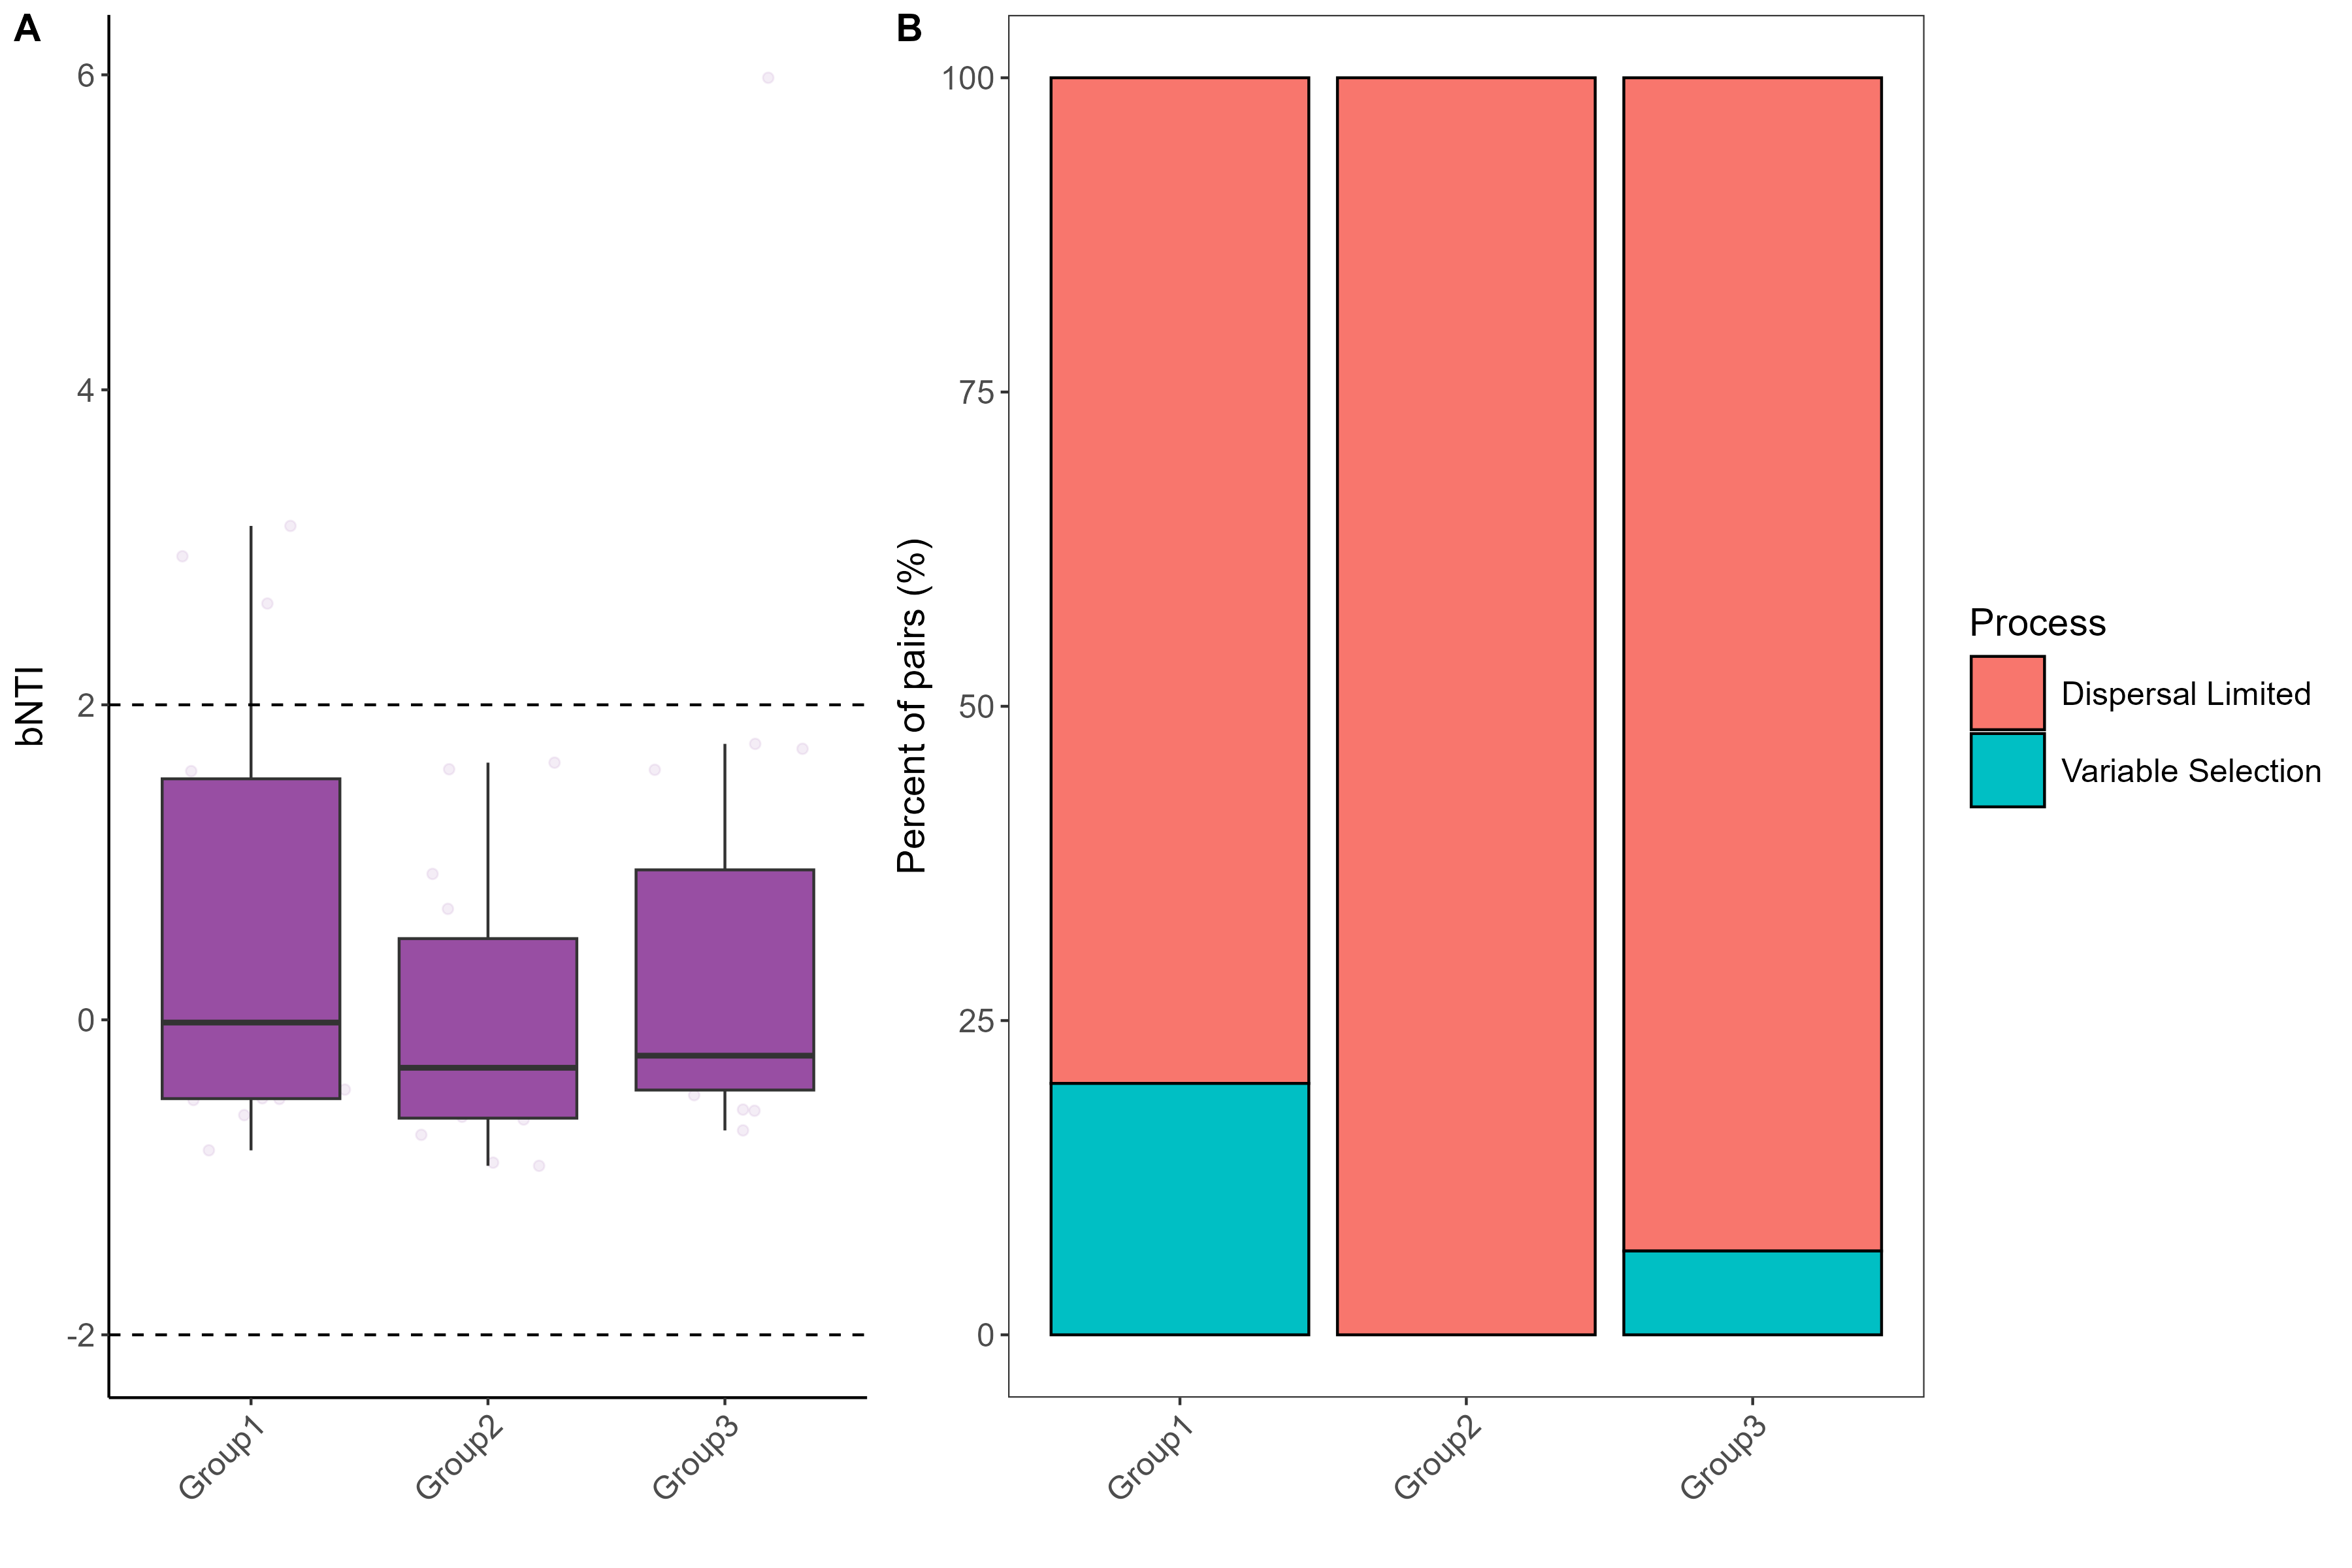

Values plotted in this chart, from the file beside it:
, Sample_1, Sample_2, bMNTD, mean_bMNTD, sd_bMNTD, bNTI, Group_1, Group_2, Site1, Site2, RCb
1, sample10, sample1, 0.004675, 0.00364, 0.001402, 0.7379, Group2, Group1, sample1, sample10, 1
2, sample11, sample1, 0.007456, 0.006143, 0.002386, 0.5502, Group2, Group1, sample1, sample11, 1
3, sample12, sample1, 0.00215, 0.001382, 0.0006877, 1.117, Group2, Group1, sample1, sample12, 1
4, sample13, sample1, 0.002822, 0.001092, 0.0008731, 1.98, Group3, Group1, sample1, sample13, 1
5, sample14, sample1, 0.001703, 0.001007, 0.0007828, 0.8895, Group3, Group1, sample1, sample14, 1
6, sample15, sample1, 0.0009233, 0.0004932, 0.0003298, 1.304, Group3, Group1, sample1, sample15, 1
7, sample16, sample1, 0.0009419, 0.0007339, 0.000447, 0.4653, Group3, Group1, sample1, sample16, 1
8, sample17, sample1, 0.0006504, 0.0004987, 0.0003152, 0.4814, Group3, Group1, sample1, sample17, 1
9, sample18, sample1, 0.0005527, 0.0004196, 0.0002734, 0.4869, Group3, Group1, sample1, sample18, 1
10, sample2, sample1, 0.0003735, 0.0005052, 0.0002643, -0.4981, Group1, Group1, sample1, sample2, 1
11, sample3, sample1, 0.00248, 0.001388, 0.0006918, 1.579, Group1, Group1, sample1, sample3, 1
12, sample4, sample1, 0.0006093, 0.000618, 0.0005036, -0.01729, Group1, Group1, sample1, sample4, 1
13, sample5, sample1, 0.0002256, 0.0003225, 0.000227, -0.4268, Group1, Group1, sample1, sample5, 1
14, sample6, sample1, 0.0002325, 0.0003569, 0.0001501, -0.8287, Group1, Group1, sample1, sample6, 1
15, sample7, sample1, 0.003746, 0.003159, 0.001158, 0.507, Group2, Group1, sample1, sample7, 1
16, sample8, sample1, 0.001011, 0.0008515, 0.0004106, 0.3882, Group2, Group1, sample1, sample8, 1
17, sample9, sample1, 0.00672, 0.00443, 0.00148, 1.547, Group2, Group1, sample1, sample9, 1
18, sample11, sample10, 0.0006258, 0.0008018, 0.000578, -0.3044, Group2, Group2, sample10, sample11, 1
19, sample12, sample10, 0.000993, 0.000931, 0.00064, 0.09684, Group2, Group2, sample10, sample12, 1
20, sample13, sample10, 0.004972, 0.003292, 0.001116, 1.505, Group3, Group2, sample10, sample13, 1
21, sample14, sample10, 0.004991, 0.003732, 0.00165, 0.7629, Group3, Group2, sample10, sample14, 1
22, sample15, sample10, 0.006425, 0.002541, 0.0009032, 4.301, Group3, Group2, sample10, sample15, 1
23, sample16, sample10, 0.004823, 0.002832, 0.0009574, 2.08, Group3, Group2, sample10, sample16, 1
24, sample17, sample10, 0.004486, 0.003205, 0.001438, 0.8905, Group3, Group2, sample10, sample17, 1
25, sample18, sample10, 0.003505, 0.00255, 0.0008182, 1.167, Group3, Group2, sample10, sample18, 1
26, sample2, sample10, 0.00641, 0.004834, 0.001588, 0.992, Group1, Group2, sample10, sample2, 1
27, sample3, sample10, 0.005021, 0.003647, 0.001236, 1.112, Group1, Group2, sample10, sample3, 1
28, sample4, sample10, 0.006251, 0.003771, 0.001523, 1.628, Group1, Group2, sample10, sample4, 1
29, sample5, sample10, 0.003105, 0.002085, 0.0007462, 1.367, Group1, Group2, sample10, sample5, 1
30, sample6, sample10, 0.008224, 0.002797, 0.0009968, 5.444, Group1, Group2, sample10, sample6, 1
31, sample7, sample10, 0.002156, 0.003156, 0.001079, -0.9268, Group2, Group2, sample10, sample7, 1
32, sample8, sample10, 0.001098, 0.0008203, 0.0002998, 0.9266, Group2, Group2, sample10, sample8, 1
33, sample9, sample10, 0.00168, 0.002474, 0.0008756, -0.907, Group2, Group2, sample10, sample9, 1
34, sample12, sample11, 0.002265, 0.002007, 0.0007892, 0.3269, Group2, Group2, sample11, sample12, 1
35, sample13, sample11, 0.005825, 0.003835, 0.001157, 1.72, Group3, Group2, sample11, sample13, 1
36, sample14, sample11, 0.007213, 0.004738, 0.00233, 1.062, Group3, Group2, sample11, sample14, 1
37, sample15, sample11, 0.007202, 0.003273, 0.00111, 3.541, Group3, Group2, sample11, sample15, 1
38, sample16, sample11, 0.005457, 0.003137, 0.0008521, 2.722, Group3, Group2, sample11, sample16, 1
39, sample17, sample11, 0.006283, 0.003837, 0.002135, 1.145, Group3, Group2, sample11, sample17, 1
40, sample18, sample11, 0.004838, 0.002985, 0.0007883, 2.35, Group3, Group2, sample11, sample18, 1
41, sample2, sample11, 0.008389, 0.006053, 0.00163, 1.433, Group1, Group2, sample11, sample2, 1
42, sample3, sample11, 0.007784, 0.004286, 0.001438, 2.432, Group1, Group2, sample11, sample3, 1
43, sample4, sample11, 0.006887, 0.004774, 0.002168, 0.9747, Group1, Group2, sample11, sample4, 1
44, sample5, sample11, 0.004118, 0.002866, 0.001011, 1.238, Group1, Group2, sample11, sample5, 1
45, sample6, sample11, 0.009848, 0.004406, 0.001359, 4.004, Group1, Group2, sample11, sample6, 1
46, sample7, sample11, 0.004067, 0.004933, 0.001518, -0.5706, Group2, Group2, sample11, sample7, 1
47, sample8, sample11, 0.002116, 0.002227, 0.001265, -0.08794, Group2, Group2, sample11, sample8, 1
48, sample9, sample11, 0.003164, 0.003867, 0.001267, -0.5545, Group2, Group2, sample11, sample9, 1
49, sample13, sample12, 0.001414, 0.001021, 0.000643, 0.6113, Group3, Group2, sample12, sample13, 1
50, sample14, sample12, 0.001761, 0.001584, 0.001081, 0.163, Group3, Group2, sample12, sample14, 1
51, sample15, sample12, 0.001362, 0.0006864, 0.0003739, 1.806, Group3, Group2, sample12, sample15, 1
52, sample16, sample12, 0.001315, 0.0009489, 0.0005712, 0.6408, Group3, Group2, sample12, sample16, 1
53, sample17, sample12, 0.001403, 0.001187, 0.0006943, 0.3108, Group3, Group2, sample12, sample17, 1
54, sample18, sample12, 0.001016, 0.0007523, 0.0004231, 0.6228, Group3, Group2, sample12, sample18, 1
55, sample2, sample12, 0.002713, 0.002161, 0.000872, 0.6326, Group1, Group2, sample12, sample2, 1
56, sample3, sample12, 0.002789, 0.001889, 0.0007119, 1.265, Group1, Group2, sample12, sample3, 1
57, sample4, sample12, 0.002772, 0.002003, 0.0009571, 0.8037, Group1, Group2, sample12, sample4, 1
58, sample5, sample12, 0.001124, 0.001093, 0.0008296, 0.03787, Group1, Group2, sample12, sample5, 1
59, sample6, sample12, 0.001879, 0.001373, 0.0006313, 0.8029, Group1, Group2, sample12, sample6, 1
60, sample7, sample12, 0.001042, 0.001477, 0.0005959, -0.7304, Group2, Group2, sample12, sample7, 1
... 93 more rows
